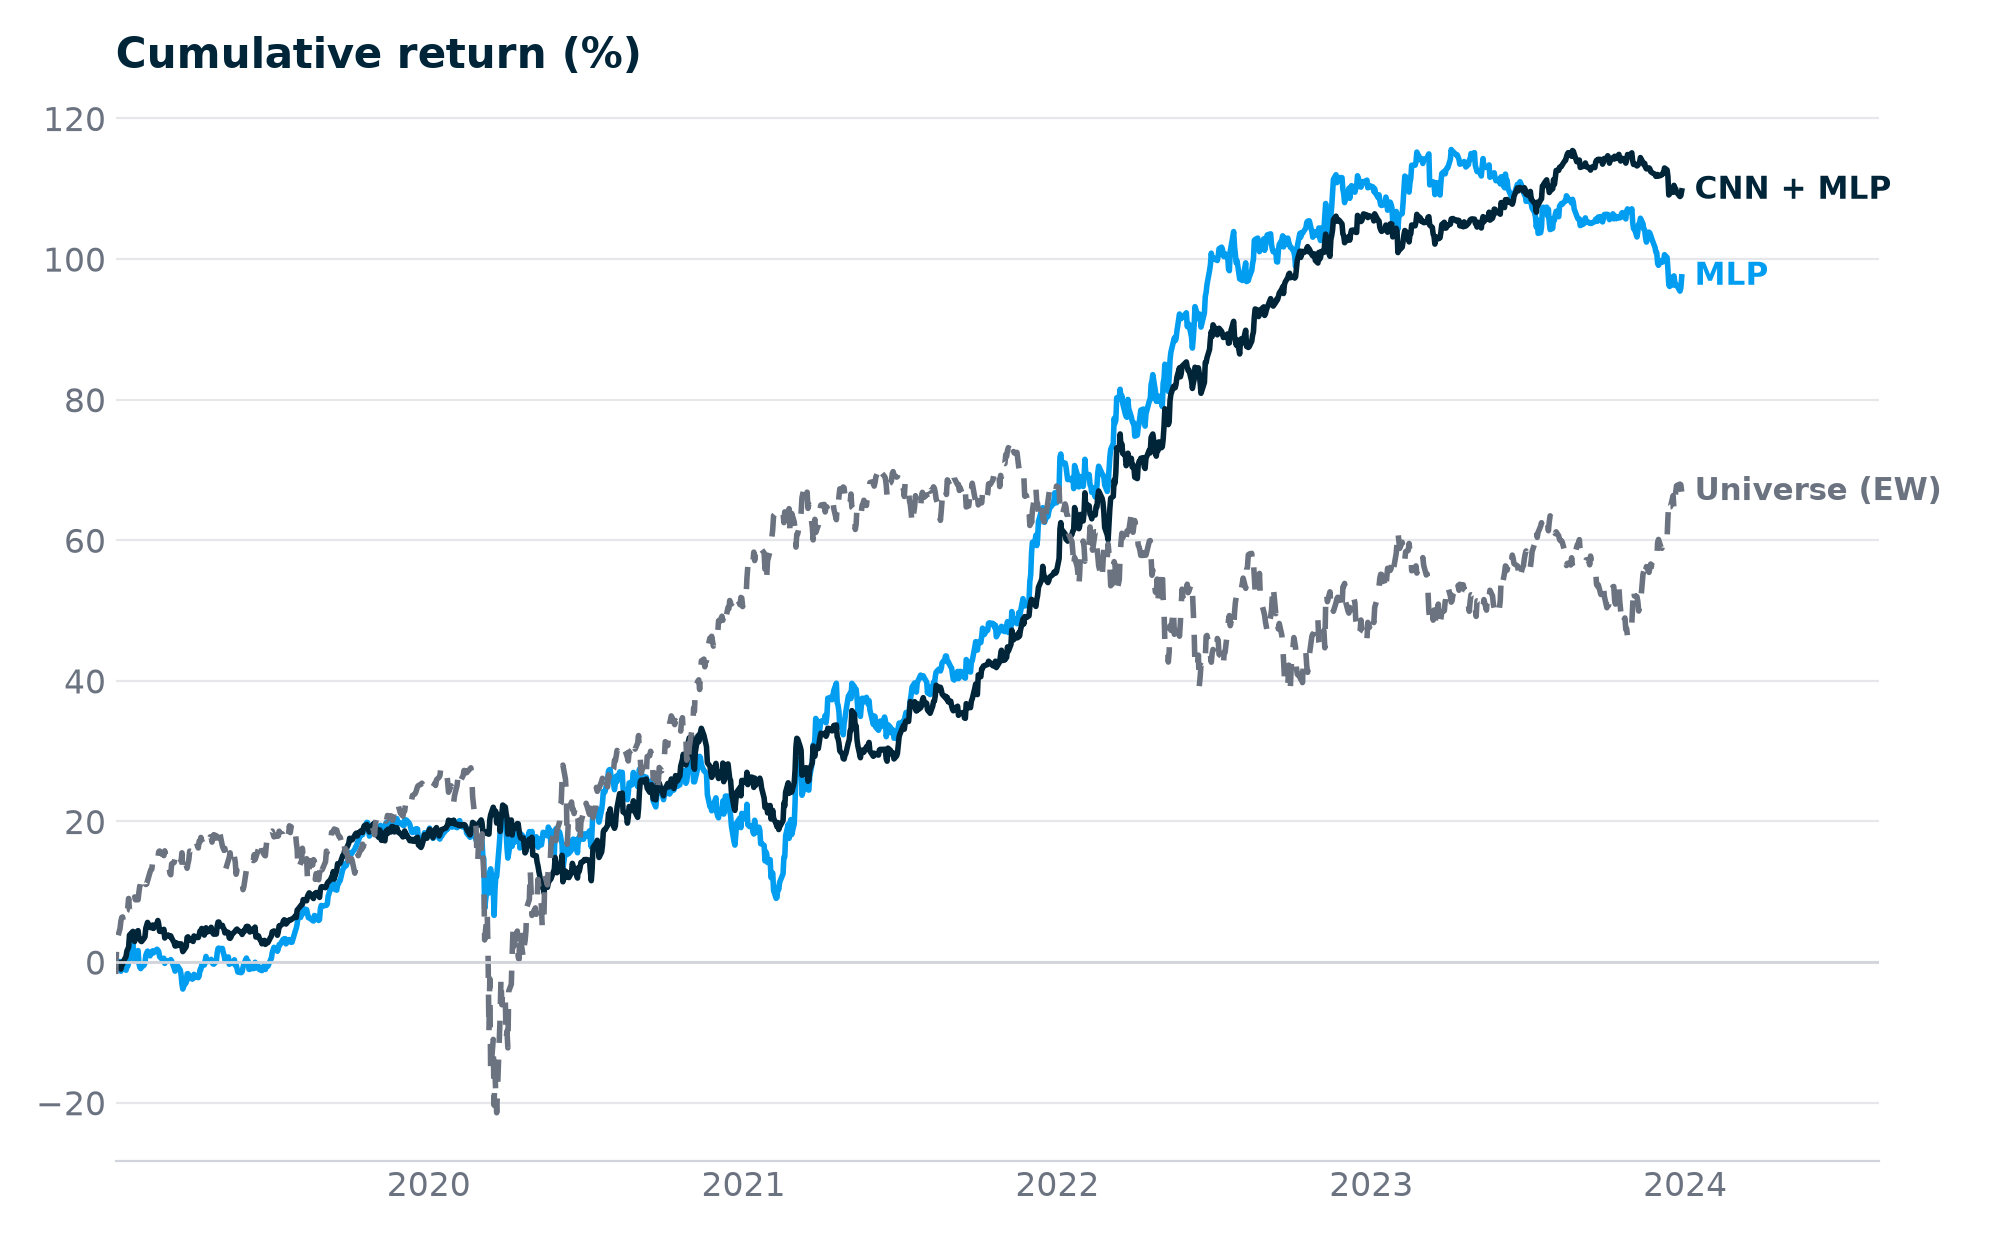

Source data for this figure (header and first rows):
day, MLP, CNN + MLP, Universe (EW)
2019-01-02, -0.4937, -0.4351, -1.708
2019-01-03, -0.3018, -0.4483, 1.864
2019-01-04, -0.1173, -0.4606, 3.42
2019-01-07, 0.07533, -0.06356, 4.749
2019-01-08, -1.311, -1.007, 5.808
2019-01-09, -0.8204, -0.474, 6.34
2019-01-10, -0.6457, -0.3182, 6.419
2019-01-11, -0.4889, 0.1115, 5.681
2019-01-14, -1.167, 0.7932, 6.405
2019-01-15, -0.5705, 1.562, 6.94
2019-01-16, -0.5873, 1.819, 7.772
2019-01-17, -0.1115, 2.103, 9.043
2019-01-18, 1.882, 3.828, 7.394
2019-01-22, 2.731, 4.356, 7.23
2019-01-23, 1.12, 3.42, 7.96
2019-01-24, 0.1173, 2.92, 9.26
2019-01-25, 1.187, 4.109, 8.855
2019-01-28, 1.633, 4.469, 8.862
2019-01-29, -0.2012, 3.399, 9.955
2019-01-30, -0.7271, 3.291, 10.81
2019-01-31, -0.9351, 3, 11.04
2019-02-01, -0.7514, 2.91, 11.83
2019-02-04, -0.4318, 3.374, 12.16
2019-02-05, -0.1272, 3.604, 11.89
2019-02-06, 0.9561, 4.823, 11.03
2019-02-07, 1.291, 5.238, 11.08
2019-02-08, 1.554, 5.636, 11.56
2019-02-11, 0.8796, 4.917, 12.82
2019-02-12, 1.233, 4.902, 13.17
2019-02-13, 1.491, 4.885, 13.21
2019-02-14, 1.592, 5.269, 14.46
2019-02-15, 1.3, 4.788, 14.8
2019-02-19, 1.827, 5.514, 15.22
2019-02-20, 1.685, 5.906, 14.78
2019-02-21, 1.482, 5.375, 15.68
2019-02-22, 0.7733, 4.368, 15.8
2019-02-25, 0.3802, 4.351, 15.32
2019-02-26, 0.3309, 4.369, 15.5
2019-02-27, 0.5351, 4.653, 15.14
2019-02-28, -0.1909, 3.416, 15.82
2019-03-01, 0.05785, 3.736, 15.25
2019-03-04, 0.1931, 3.845, 14.96
2019-03-05, 0.1514, 3.744, 13.48
2019-03-06, 0.1876, 3.607, 12.62
2019-03-07, 0.3452, 3.716, 12.41
2019-03-08, 0.1498, 3.408, 13.97
2019-03-11, -0.8574, 2.729, 14.17
2019-03-12, -1.298, 2.284, 14.7
2019-03-13, -0.6904, 2.748, 14.43
2019-03-14, -0.8064, 2.323, 14.77
2019-03-15, -0.5676, 2.636, 15.4
2019-03-18, -1.134, 2.357, 15
2019-03-19, -1.797, 2.592, 14.35
2019-03-20, -3.112, 2.148, 15.54
2019-03-21, -3.845, 1.483, 12.63
2019-03-22, -3.456, 1.646, 12.82
2019-03-25, -2.899, 2.196, 13.78
2019-03-26, -1.676, 3.502, 13.34
2019-03-27, -1.648, 3.586, 14.02
2019-03-28, -2.376, 3.148, 14.55
... 1,197 more rows
